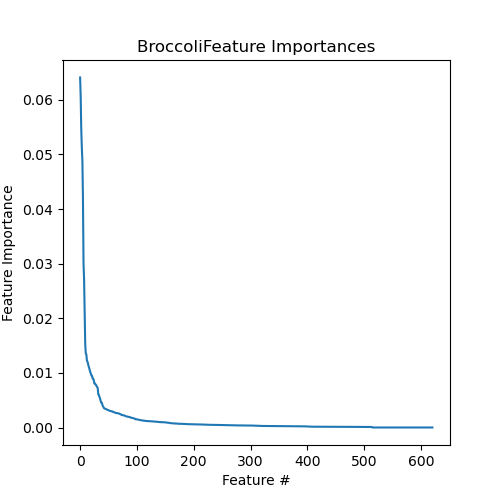

Source data for this figure (header and first rows):
Feature, Importance
MAR04408F, 0.0641
MAR04410F, 0.0607
MAR04408B, 0.05466
MAR04410B, 0.05128
MAR04791, 0.04894
MAR04788, 0.04201
MAR03540, 0.03006
MAR03686, 0.02708
MAR04518, 0.02071
MAR06768, 0.01527
MAR03559, 0.01352
MAR08779, 0.01337
MAR06780, 0.01222
MAR03569, 0.01206
MAR11305, 0.01161
MAR04789, 0.01122
MAR07702F, 0.01088
MAR03566, 0.01046
MAR03544, 0.01014
MAR03715, 0.00984
MAR04787, 0.009493
MAR03718, 0.009451
MAR07702B, 0.008976
MAR03716, 0.008947
MAR03712, 0.008682
MAR03548, 0.008088
MAR07706, 0.008067
MAR03705, 0.007882
MAR07703, 0.007828
MAR03570, 0.007569
MAR03572, 0.007383
MAR03694, 0.007227
MAR03690, 0.006039
MAR04520, 0.005974
MAR03777, 0.005607
MAR04519, 0.005348
MAR03778, 0.004912
MAR04650, 0.004586
MAR08755, 0.004584
MAR00648, 0.004232
MAR06602B, 0.003908
MAR06708B, 0.003769
MAR11078B, 0.003542
MAR00649, 0.003484
MAR01649, 0.003425
MAR03940, 0.003388
MAR08582, 0.003351
MAR11156F, 0.003312
MAR08539, 0.003216
MAR11105F, 0.00319
MAR03816, 0.003171
MAR08426, 0.003111
MAR06725B, 0.003066
MAR11124F, 0.003014
MAR11144F, 0.002997
MAR06603F, 0.002978
MAR01834B, 0.002973
MAR11185B, 0.002884
MAR03586, 0.002868
MAR04646, 0.002808
... 561 more rows
